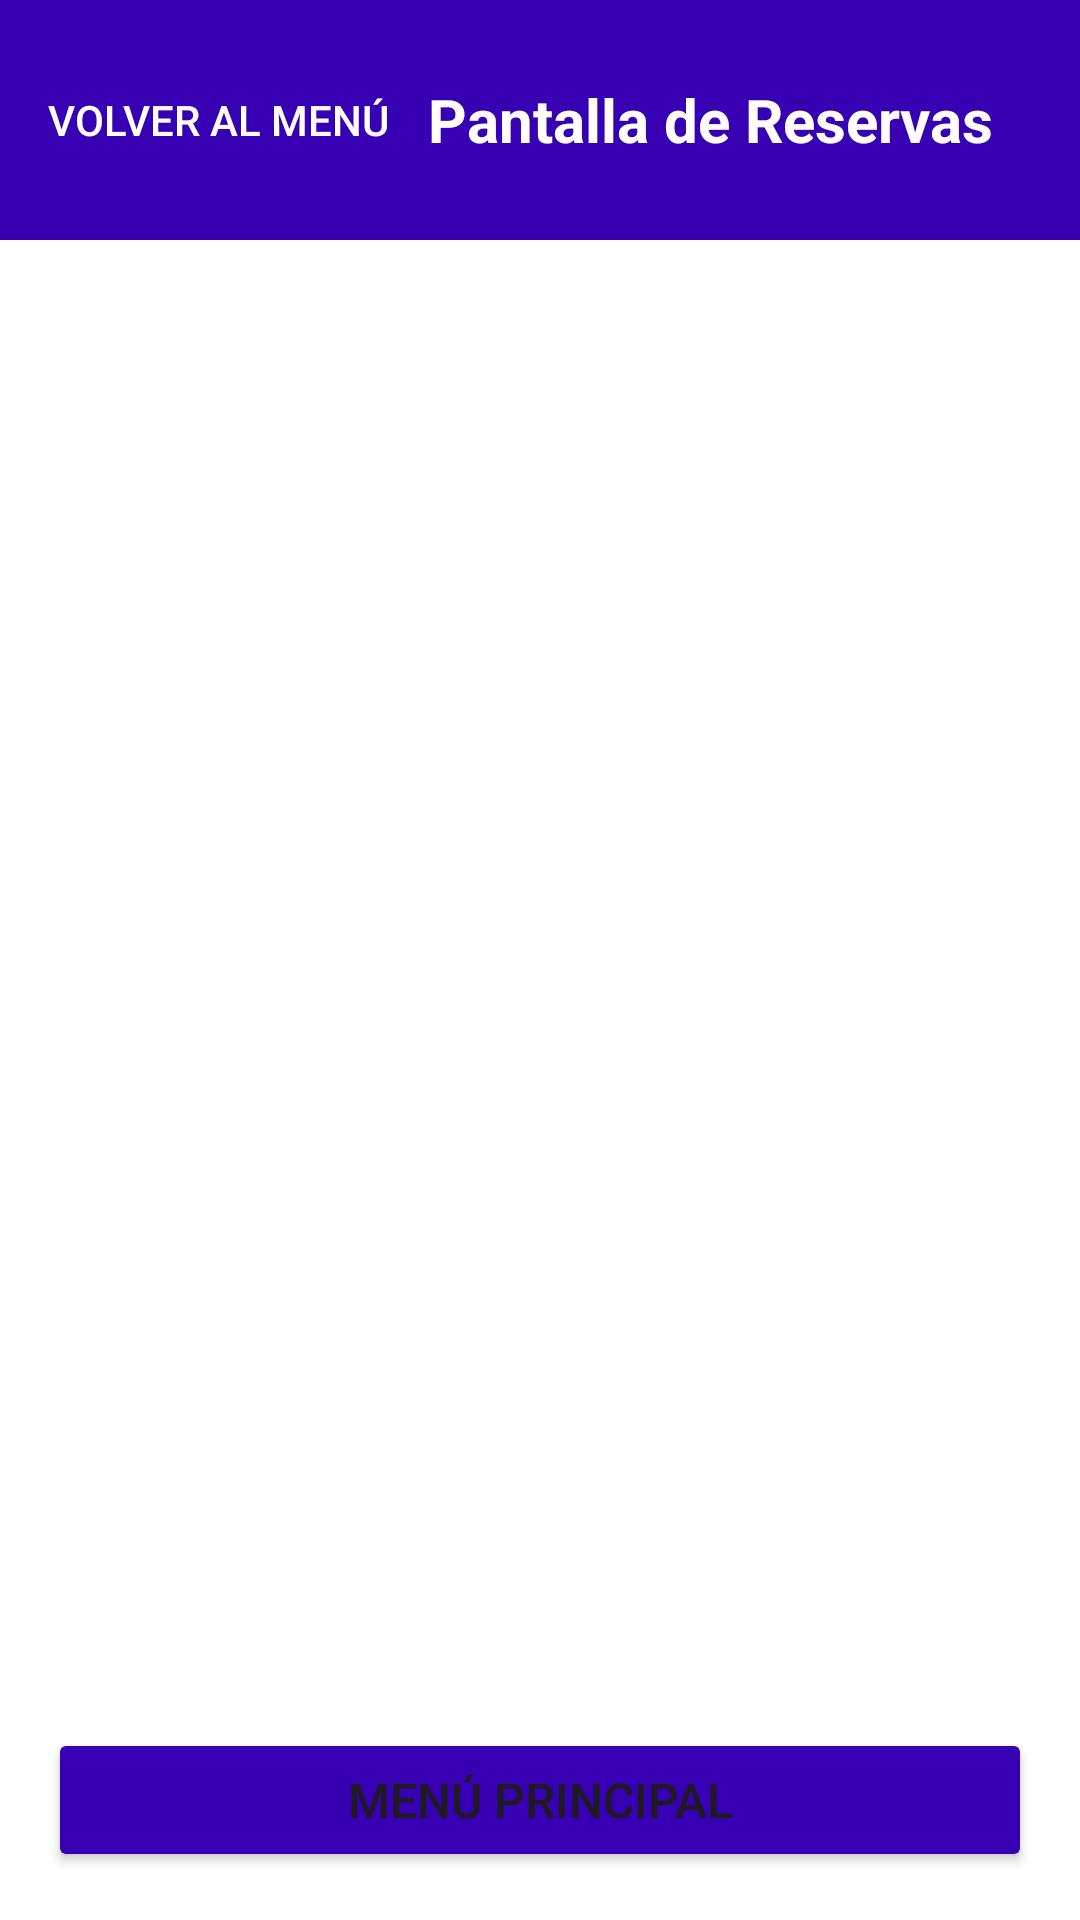

Android layout source for this screen:
<!-- AndroidManifest.xml: application theme Theme.Huellitas -->
<!-- res/layout/activity_reservas.xml -->
<?xml version="1.0" encoding="utf-8"?>
<LinearLayout xmlns:android="http://schemas.android.com/apk/res/android"
    xmlns:app="http://schemas.android.com/apk/res-auto"
    android:layout_width="match_parent"
    android:layout_height="match_parent"
    android:orientation="vertical"
    android:background="@color/white">

    
    <LinearLayout
        android:layout_width="match_parent"
        android:layout_height="wrap_content"
        android:orientation="horizontal"
        android:padding="16dp"
        android:background="?attr/colorPrimary"
        android:gravity="center_vertical">

        <Button
            android:id="@+id/btnVolverMenu"
            android:layout_width="wrap_content"
            android:layout_height="wrap_content"
            android:text="@string/volver_menu"
            android:background="@android:color/transparent"
            android:textColor="@color/white"
            android:drawableStart="@drawable/ic_arrow_back" />

        <TextView
            android:layout_width="0dp"
            android:layout_height="wrap_content"
            android:layout_weight="1"
            android:text="@string/title_reservas"
            android:textSize="20sp"
            android:textStyle="bold"
            android:textColor="@color/white"
            android:gravity="center" />

    </LinearLayout>

    
    <LinearLayout
        android:layout_width="match_parent"
        android:layout_height="match_parent"
        android:orientation="vertical"
        android:padding="16dp">

        
        <androidx.recyclerview.widget.RecyclerView
            android:id="@+id/recyclerViewReservas"
            android:layout_width="match_parent"
            android:layout_height="0dp"
            android:layout_weight="1" />

        <TextView
            android:id="@+id/tvSinReservas"
            android:layout_width="match_parent"
            android:layout_height="0dp"
            android:layout_weight="1"
            android:text="@string/sin_reservas"
            android:textSize="18sp"
            android:textColor="?android:attr/textColorSecondary"
            android:gravity="center"
            android:visibility="gone" />

        
        <Button
            android:id="@+id/btnVolverInicio"
            android:layout_width="match_parent"
            android:layout_height="wrap_content"
            android:text="@string/menu_principal"
            android:textSize="16sp"
            android:backgroundTint="?attr/colorPrimary"
            android:layout_marginTop="16dp" />

    </LinearLayout>

</LinearLayout>
<!-- resources referenced by this layout -->
<resources>
  <color name="white">#FFFFFFFF</color>
  <string name="menu_principal">Menú Principal</string>
  <string name="sin_reservas">No tienes reservas aún</string>
  <string name="title_reservas">Pantalla de Reservas</string>
  <string name="volver_menu">Volver al Menú</string>
  <style name="Theme.Huellitas" parent="Theme.Material3.DayNight.NoActionBar">
          
          <item name="colorPrimary">@color/purple_500</item>
          <item name="colorPrimaryVariant">@color/purple_700</item>
          <item name="colorOnPrimary">@android:color/white</item>
      </style>
  <color name="purple_500">#3700B3</color>
  <color name="purple_700">#3700B3</color>
</resources>
